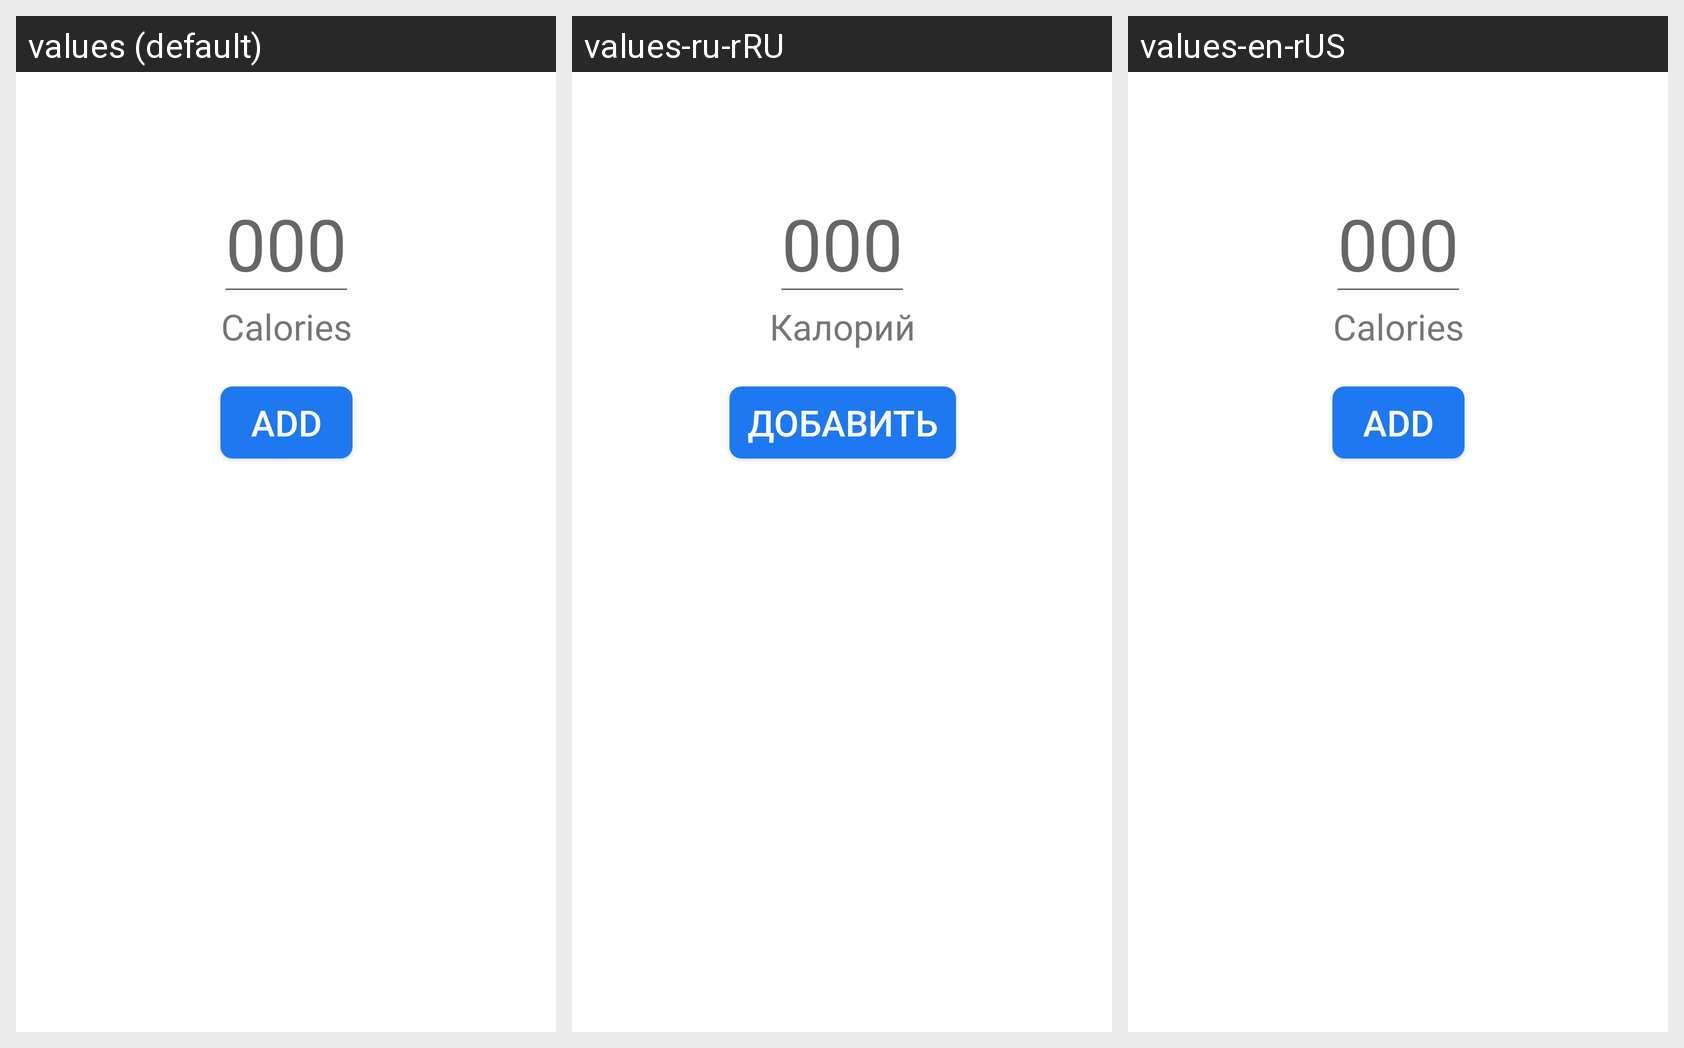

Strings drawn on this Android screen and how each of the app's shown locales translates them:
Android screen res/layout/subtract_dialog.xml rendered under 3 locales, left to right: values (default), values-ru-rRU, values-en-rUS. Device: Nexus 5 (rendered at 1080×1920; each locale shown at half size, 540×960, under a caption strip naming it); theme AppTheme.
Strings drawn on this screen, with the default value and each locale's value (text and hints the layout hard-codes, and strings that could not be matched under every locale, appear in the picture but are not listed):

calories
  values: Calories
  values-ru-rRU: Калорий
  values-en-rUS: Calories

add
  values: Add
  values-ru-rRU: Добавить
  values-en-rUS: Add
